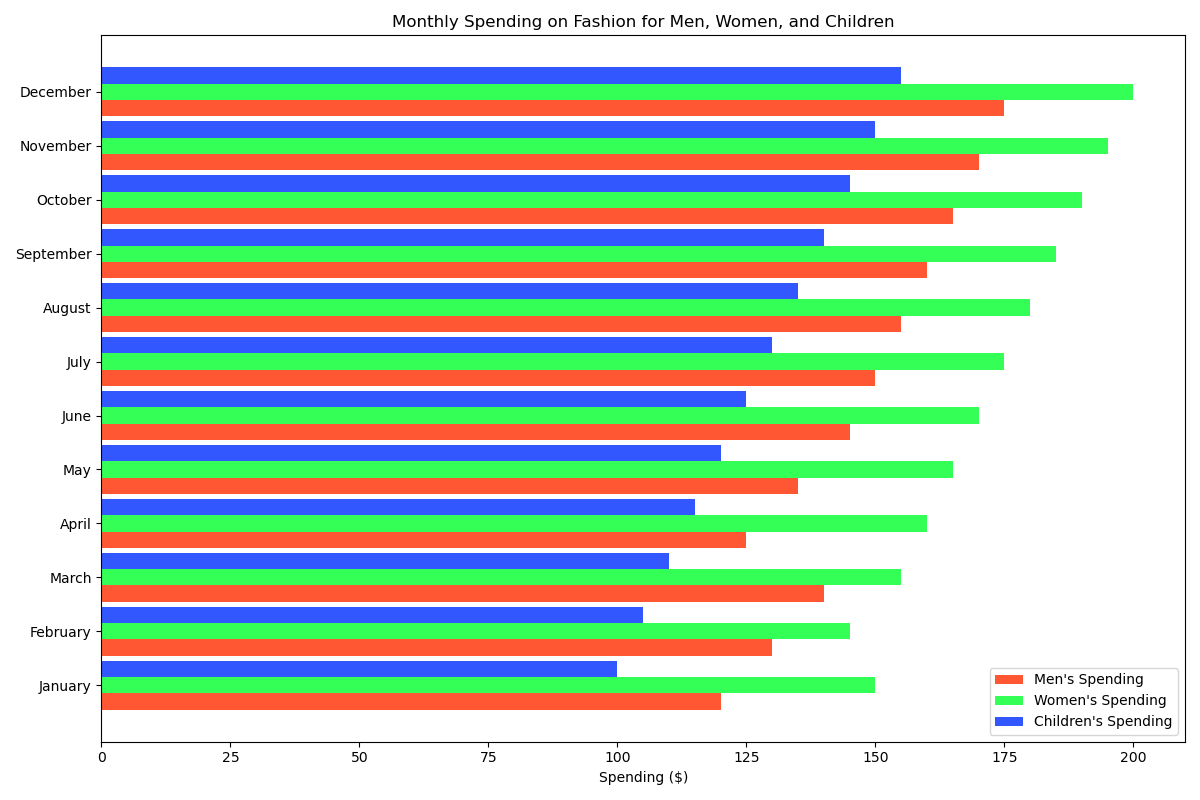

Data behind this chart, as committed beside it:
Category, Men's Spending, Women's Spending, Children's Spending
January, 120, 150, 100
February, 130, 145, 105
March, 140, 155, 110
April, 125, 160, 115
May, 135, 165, 120
June, 145, 170, 125
July, 150, 175, 130
August, 155, 180, 135
September, 160, 185, 140
October, 165, 190, 145
November, 170, 195, 150
December, 175, 200, 155
